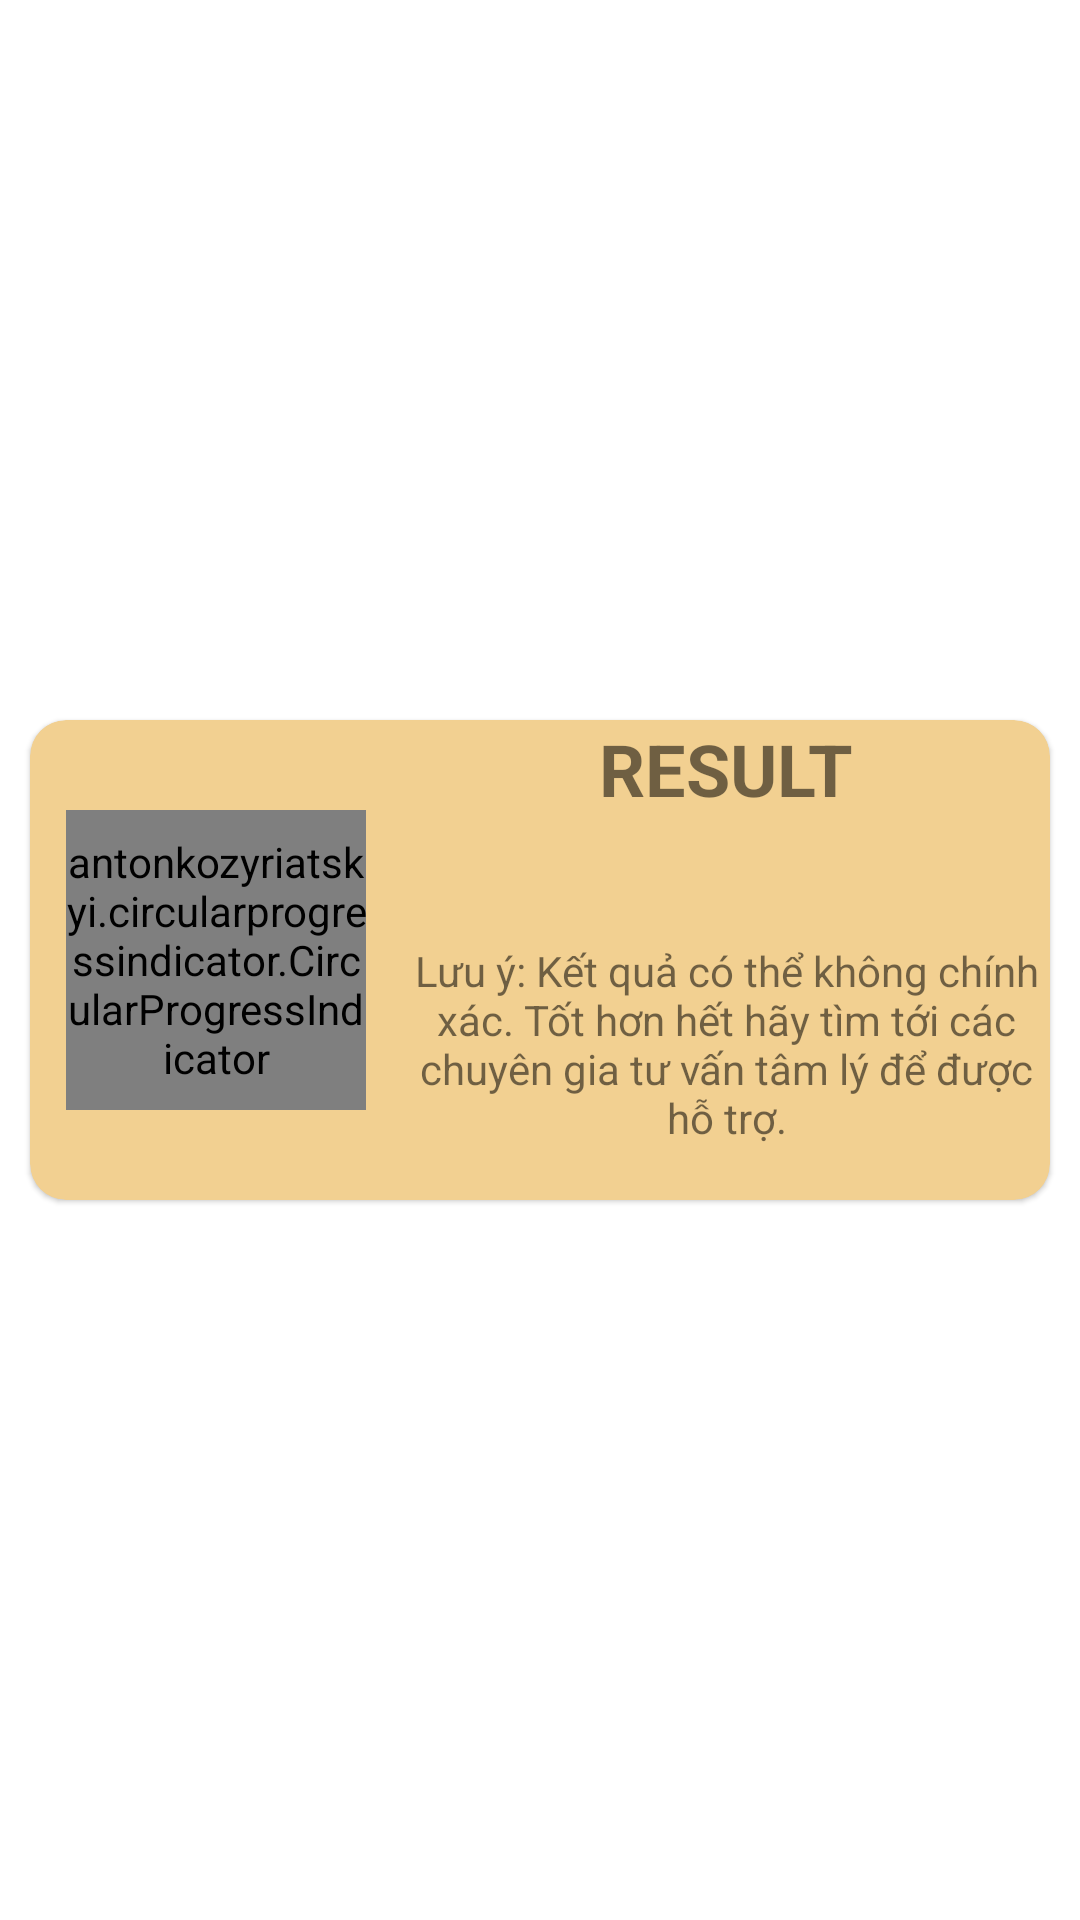

Reconstruct the res/layout file that produces this screen, plus the resources it refers to.
<!-- AndroidManifest.xml: application theme Theme.HealthCareApp -->
<!-- res/layout/circle_result_component.xml -->
<?xml version="1.0" encoding="utf-8"?>
<LinearLayout xmlns:android="http://schemas.android.com/apk/res/android"
    android:layout_width="match_parent"
    android:gravity="center"
    xmlns:app="http://schemas.android.com/apk/res-auto"
    android:layout_height="wrap_content">
    <com.google.android.material.card.MaterialCardView
        android:layout_width="340dp"
        android:backgroundTint="@color/yellow"
        app:cardCornerRadius="12dp"
        android:layout_height="wrap_content">
        <LinearLayout
            android:layout_width="match_parent"
            android:layout_height="160dp"
            >
            <antonkozyriatskyi.circularprogressindicator.CircularProgressIndicator
                android:id="@+id/circle"
                android:layout_width="100dp"
                android:layout_margin="12dp"
                android:layout_height="100dp"
                android:layout_gravity="center"
                android:layout_marginBottom="8dp"
                android:layout_marginTop="8dp" />

            <LinearLayout
                android:layout_width="0dp"
                android:layout_weight="1"
                android:orientation="vertical"
                android:layout_height="match_parent"
                >
                <TextView
                    android:layout_width="wrap_content"
                    android:text="RESULT"
                    android:layout_gravity="center"
                    android:textSize="@dimen/font_size_heading_3"
                    android:textAlignment="center"
                    android:textStyle="bold"
                    android:layout_height="wrap_content"/>
                <TextView
                    android:layout_width="wrap_content"
                    android:text=""
                    android:id="@+id/tv_predicted_result"
                    android:layout_gravity="center"
                    android:layout_marginTop="4dp"
                    android:textSize="@dimen/font_size_small"
                    android:textAlignment="center"
                    android:layout_height="wrap_content"/>
                <TextView
                    android:paddingVertical="12dp"
                    android:layout_width="wrap_content"
                    android:text="Lưu ý: Kết quả có thể không chính xác. Tốt hơn hết hãy tìm tới các chuyên gia tư vấn tâm lý để được hỗ trợ."
                    android:layout_gravity="center"
                    android:layout_marginTop="4dp"
                    android:textSize="14dp"
                    android:textAlignment="center"
                    android:layout_height="wrap_content"/>
            </LinearLayout>

        </LinearLayout>

    </com.google.android.material.card.MaterialCardView>
</LinearLayout>
<!-- resources referenced by this layout -->
<resources>
  <color name="yellow">#f2d091</color>
  <dimen name="font_size_heading_3">24sp</dimen>
  <dimen name="font_size_small">14sp</dimen>
  <style name="Theme.HealthCareApp" parent="Theme.MaterialComponents.DayNight.DarkActionBar">
          
          <item name="colorPrimary">@color/purple_500</item>
          <item name="colorPrimaryVariant">@color/yellow</item>
          <item name="colorOnPrimary">@color/white</item>
          
          <item name="colorSecondary">@color/teal_200</item>
          <item name="colorSecondaryVariant">@color/teal_700</item>
          <item name="colorOnSecondary">@color/black</item>
          
          <item name="android:statusBarColor">?attr/colorPrimaryVariant</item>
          <item name="windowNoTitle">true</item>
  
          
      </style>
  <color name="purple_500">#FF6200EE</color>
  <color name="white">#FFFFFFFF</color>
  <color name="teal_200">#FF03DAC5</color>
  <color name="teal_700">#FF018786</color>
  <color name="black">#FF000000</color>
</resources>
